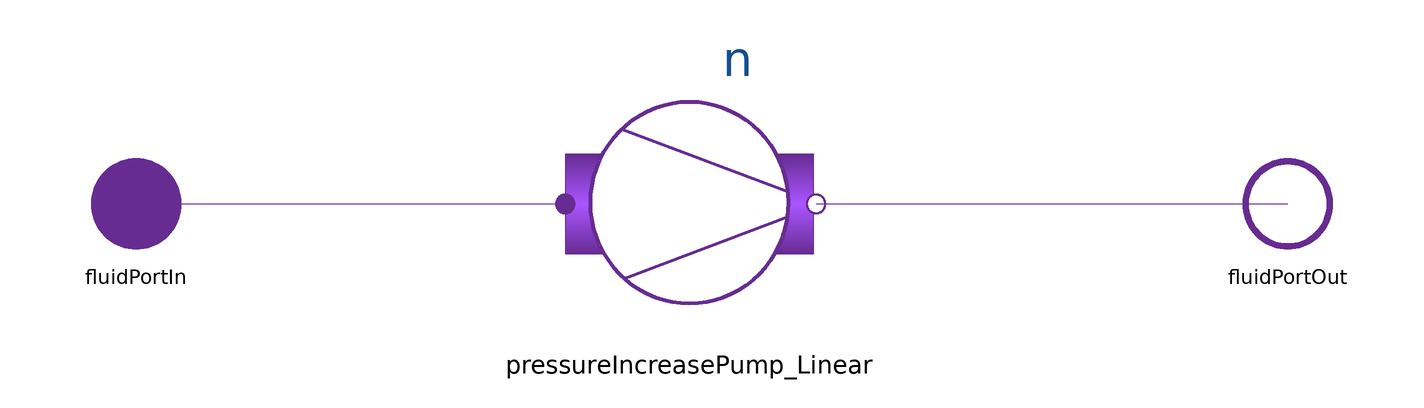

This picture is the connection diagram that the Modelica source below describes through its graphical annotations.

model ParallelPumps_Linear
  parameter Integer nParallel=4;
  LinearComponents.PressureIncreasePump_Linear
                                       pressureIncreasePump_Linear
                                                       [nParallel]
    annotation (Placement(transformation(extent={{-26,-22},{18,22}})));

  Interfaces.FluidPortOut fluidPortOut annotation (Placement(transformation(
          rotation=0, extent={{92,-10},{112,10}})));
  Interfaces.FluidPortIn fluidPortIn annotation (Placement(transformation(
          rotation=0, extent={{-112,-10},{-92,10}})));
equation
  for i in 1:nParallel loop
    connect(fluidPortIn, pressureIncreasePump_Linear[i].fluidPortIn)
      annotation (Line(points={{-102,0},{-26,0}}, color={102,44,145}));
    connect(pressureIncreasePump_Linear[i].fluidPortOut, fluidPortOut)
      annotation (Line(points={{18.44,0},{102,0}}, color={102,44,145}));
  end for;

  annotation (Icon(graphics={
        Line(points={{-96,0},{-60,0},{-60,60},{-26,60}},               color={102,44,
              145},        visible=nParallel >1,
          thickness=0.5),
        Line(points={{-100,0},{104,0}}, color={102,44,145}),
        Line(points={{-60,100},{-60,-102}}, color={102,44,145}, visible=nParallel >3,
          thickness=0.5),
        Line(points={{60,100},{60,-102}}, color={102,44,145}, visible=nParallel >3,
          thickness=0.5),
        Ellipse(
          extent={{-26,-34},{26,-86}},
          lineColor={170,85,255},
          lineThickness=0.5, visible=nParallel >2),
        Ellipse(
          extent={{-26,94},{26,146}},
          lineColor={170,85,255},
          lineThickness=0.5,
          startAngle=225,
          endAngle=315,
          closure=EllipseClosure.None, visible=nParallel >3),
        Ellipse(
          extent={{-26,-94},{26,-146}},
          lineColor={170,85,255},
          lineThickness=0.5,
          startAngle=225,
          endAngle=315,
          closure=EllipseClosure.None, visible=nParallel >3),
        Line(
          points={{-19,-42},{25.5,-56}},
          color={170,85,255},
          thickness=0.5,
          visible=nParallel > 2),
        Line(
          points={{-19,-78},{25.5,-64}},
          color={170,85,255},
          thickness=0.5,
          visible=nParallel > 2),
        Line(points={{-96,0},{-60,0},{-60,-60},{-26,-60}},             color={102,44,
              145},        visible=nParallel >2,
          thickness=0.5),
        Line(
          points={{-102,0},{-26,0}},
          color={102,44,145},
          thickness=0.5),
        Line(
          points={{26,0},{102,0}},
          color={102,44,145},
          thickness=0.5),
        Line(points={{26,-60},{60,-60},{60,0},{102,0}},                color={102,44,
              145},        visible=nParallel >2,
          thickness=0.5),
        Line(
          points={{26,60},{60,60},{60,0},{100,0}},
          color={102,44,145},
          visible=nParallel > 1,
          thickness=0.5),
        Ellipse(
          extent={{-26,26},{26,-26}},
          lineColor={170,85,255},
          lineThickness=0.5),
        Line(
          points={{-19,-18},{25.5,-4}},
          color={170,85,255},
          thickness=0.5),
        Line(
          points={{-19,18},{25.5,4}},
          color={170,85,255},
          thickness=0.5),
        Ellipse(
          extent={{-26,86},{26,34}},
          lineColor={170,85,255},
          lineThickness=0.5, visible=nParallel >1),
        Line(
          points={{-19,42},{25.5,56}},
          color={170,85,255},
          thickness=0.5,
          visible=nParallel > 1),
        Line(
          points={{-19,78},{25.5,64}},
          color={170,85,255},
          thickness=0.5,
          visible=nParallel > 1)}));
end ParallelPumps_Linear;